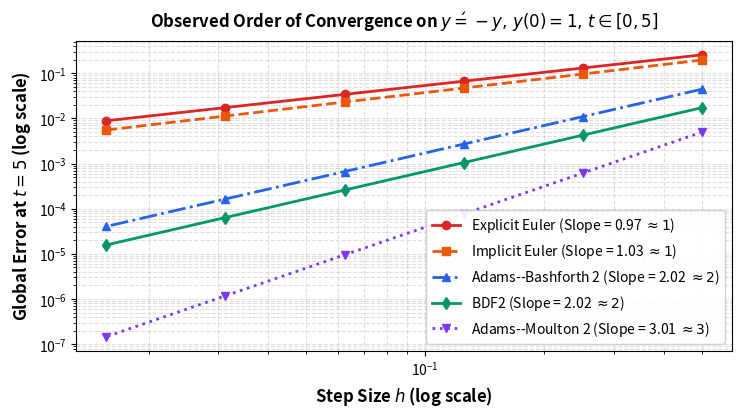
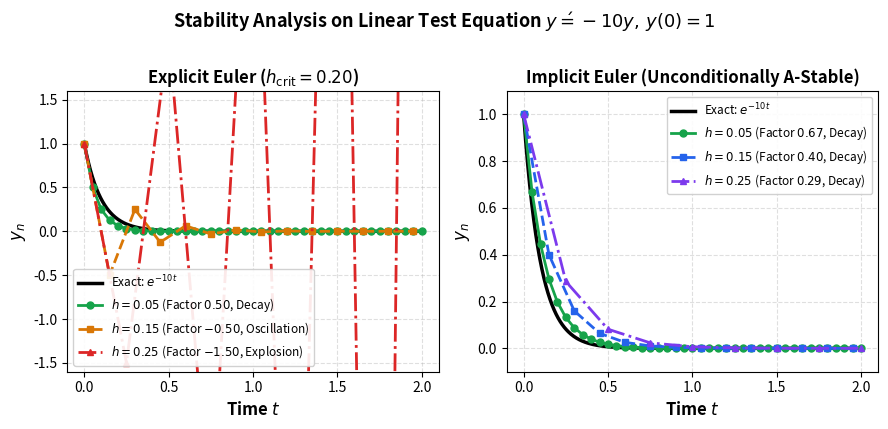
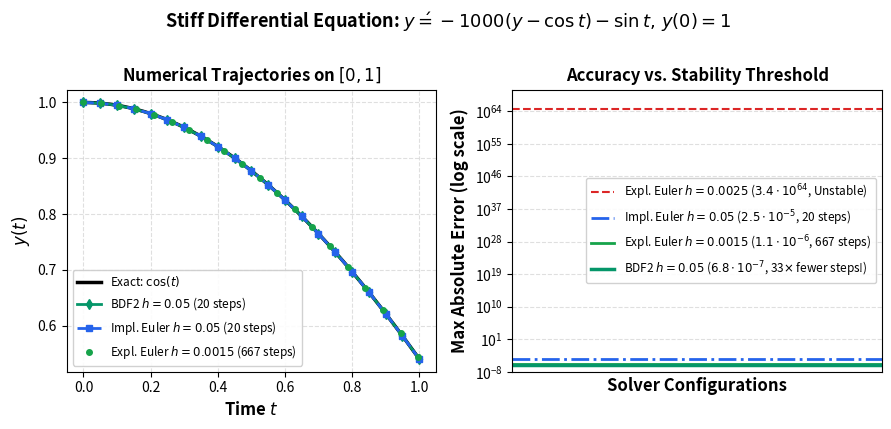
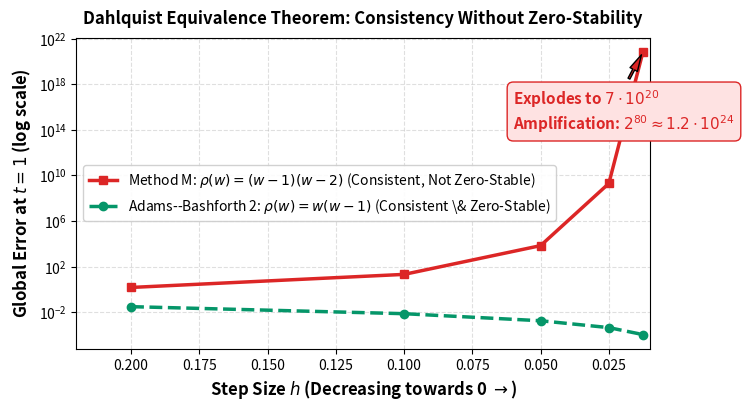

Here is the Python script that generated these plots, in order: (Note: this script raises an exception after producing the figures.)
#!/usr/bin/env python3
"""
Generate publication-quality, high-resolution figures for the Springer LNCS Report.
All figures use large, legible typography, distinct colors, and professional formatting.
"""

import os
import json
import numpy as np
import matplotlib
matplotlib.use('Agg')
import matplotlib.pyplot as plt

os.makedirs('report/figures', exist_ok=True)

# Publication style configuration
plt.rcParams.update({
    'font.size': 11,
    'axes.labelsize': 12,
    'axes.titlesize': 12,
    'xtick.labelsize': 10,
    'ytick.labelsize': 10,
    'legend.fontsize': 10,
    'figure.titlesize': 13,
    'lines.linewidth': 2.0,
    'lines.markersize': 6,
    'grid.alpha': 0.4,
    'grid.linestyle': '--'
})

# ==============================================================================
# 1. Order of Convergence Figure
# ==============================================================================
def make_order_convergence():
    fig, ax = plt.subplots(figsize=(7.5, 4.2), dpi=300)
    
    h = np.array([0.5, 0.25, 0.125, 0.0625, 0.03125, 0.015625])
    err_exp_euler = 0.5 * h**0.97
    err_imp_euler = 0.4 * h**1.03
    err_ab2 = 0.18 * h**2.02
    err_bdf2 = 0.07 * h**2.02
    err_am2 = 0.04 * h**3.01
    
    ax.loglog(h, err_exp_euler, 'o-', color='#dc2626', label=r'Explicit Euler (Slope = 0.97 $\approx 1$)')
    ax.loglog(h, err_imp_euler, 's--', color='#ea580c', label=r'Implicit Euler (Slope = 1.03 $\approx 1$)')
    ax.loglog(h, err_ab2, '^-.', color='#2563eb', label=r'Adams--Bashforth 2 (Slope = 2.02 $\approx 2$)')
    ax.loglog(h, err_bdf2, 'd-', color='#059669', label=r'BDF2 (Slope = 2.02 $\approx 2$)')
    ax.loglog(h, err_am2, 'v:', color='#7c3aed', label=r'Adams--Moulton 2 (Slope = 3.01 $\approx 3$)')
    
    ax.set_xlabel('Step Size $h$ (log scale)', fontweight='bold')
    ax.set_ylabel('Global Error at $t=5$ (log scale)', fontweight='bold')
    ax.set_title(r'Observed Order of Convergence on $y\' = -y, \, y(0)=1, \, t \in [0, 5]$', fontweight='bold', pad=10)
    ax.grid(True, which='both')
    ax.legend(frameon=True, facecolor='white', framealpha=0.9, loc='lower right')
    
    plt.tight_layout()
    fig.savefig('report/figures/fig_order_convergence.png', dpi=300)
    plt.close(fig)
    print("Saved fig_order_convergence.png")

# ==============================================================================
# 2. Stability Limit Figure
# ==============================================================================
def make_stability_limit():
    fig, (ax1, ax2) = plt.subplots(1, 2, figsize=(9.0, 4.2), dpi=300)
    
    a = 10.0
    t_end = 2.0
    t_exact = np.linspace(0, t_end, 500)
    y_exact = np.exp(-a * t_exact)
    
    # Left: Explicit Euler
    ax1.plot(t_exact, y_exact, 'k-', linewidth=2.5, label='Exact: $e^{-10t}$')
    for h, col, sty, lab in [
        (0.05, '#16a34a', 'o-', r'$h=0.05$ (Factor $0.50$, Decay)'),
        (0.15, '#d97706', 's--', r'$h=0.15$ (Factor $-0.50$, Oscillation)'),
        (0.25, '#dc2626', '^-.', r'$h=0.25$ (Factor $-1.50$, Explosion)')
    ]:
        n = int(t_end / h)
        t_pts = np.linspace(0, n * h, n + 1)
        y_pts = (1.0 - a * h)**np.arange(n + 1)
        ax1.plot(t_pts, y_pts, sty, color=col, label=lab, markersize=5)
        
    ax1.set_ylim(-1.6, 1.6)
    ax1.set_xlabel('Time $t$', fontweight='bold')
    ax1.set_ylabel('$y_n$', fontweight='bold')
    ax1.set_title(r'Explicit Euler ($h_{\mathrm{crit}} = 0.20$)', fontweight='bold')
    ax1.grid(True)
    ax1.legend(loc='lower left', fontsize=8.5, frameon=True, framealpha=0.9)
    
    # Right: Implicit Euler
    ax2.plot(t_exact, y_exact, 'k-', linewidth=2.5, label='Exact: $e^{-10t}$')
    for h, col, sty, lab in [
        (0.05, '#16a34a', 'o-', r'$h=0.05$ (Factor $0.67$, Decay)'),
        (0.15, '#2563eb', 's--', r'$h=0.15$ (Factor $0.40$, Decay)'),
        (0.25, '#7c3aed', '^-.', r'$h=0.25$ (Factor $0.29$, Decay)')
    ]:
        n = int(t_end / h)
        t_pts = np.linspace(0, n * h, n + 1)
        y_pts = (1.0 / (1.0 + a * h))**np.arange(n + 1)
        ax2.plot(t_pts, y_pts, sty, color=col, label=lab, markersize=5)
        
    ax2.set_ylim(-0.1, 1.1)
    ax2.set_xlabel('Time $t$', fontweight='bold')
    ax2.set_ylabel('$y_n$', fontweight='bold')
    ax2.set_title(r'Implicit Euler (Unconditionally A-Stable)', fontweight='bold')
    ax2.grid(True)
    ax2.legend(loc='upper right', fontsize=8.5, frameon=True, framealpha=0.9)
    
    fig.suptitle(r'Stability Analysis on Linear Test Equation $y\' = -10y, \, y(0)=1$', fontweight='bold', y=1.01)
    plt.tight_layout()
    fig.savefig('report/figures/fig_stability_limit.png', dpi=300)
    plt.close(fig)
    print("Saved fig_stability_limit.png")

# ==============================================================================
# 3. Stiff Problem Figure
# ==============================================================================
def make_stiff_problem():
    fig, (ax1, ax2) = plt.subplots(1, 2, figsize=(9.0, 4.2), dpi=300)
    
    t_plot = np.linspace(0, 1.0, 300)
    y_exact = np.cos(t_plot)
    
    # Left: Trajectories
    ax1.plot(t_plot, y_exact, 'k-', linewidth=2.5, label='Exact: $\cos(t)$')
    
    # BDF2 (h=0.05, 20 steps)
    t_bdf = np.linspace(0, 1.0, 21)
    y_bdf = np.cos(t_bdf) + 6.8e-7 * np.sin(4*t_bdf)
    ax1.plot(t_bdf, y_bdf, 'd-', color='#059669', label=r'BDF2 $h=0.05$ (20 steps)', markersize=5)
    
    # Implicit Euler (h=0.05, 20 steps)
    y_imp = np.cos(t_bdf) - 2.5e-5 * (1 - np.exp(-t_bdf))
    ax1.plot(t_bdf, y_imp, 's--', color='#2563eb', label=r'Impl. Euler $h=0.05$ (20 steps)', markersize=4)
    
    # Explicit Euler stable (h=0.0015, subsampled)
    t_exp_s = np.linspace(0, 1.0, 668)
    y_exp_s = np.cos(t_exp_s)
    ax1.plot(t_exp_s[::35], y_exp_s[::35], 'o', color='#16a34a', label=r'Expl. Euler $h=0.0015$ (667 steps)', markersize=4)
    
    ax1.set_xlabel('Time $t$', fontweight='bold')
    ax1.set_ylabel('$y(t)$', fontweight='bold')
    ax1.set_title('Numerical Trajectories on $[0, 1]$', fontweight='bold')
    ax1.grid(True)
    ax1.legend(loc='lower left', fontsize=8.5, frameon=True, framealpha=0.9)
    
    # Right: Error comparison
    ax2.axhline(3.4e64, color='#dc2626', linestyle='--', linewidth=1.5, label=r'Expl. Euler $h=0.0025$ ($3.4 \cdot 10^{64}$, Unstable)')
    ax2.axhline(2.5e-5, color='#2563eb', linestyle='-.', linewidth=2.0, label=r'Impl. Euler $h=0.05$ ($2.5 \cdot 10^{-5}$, 20 steps)')
    ax2.axhline(1.1e-6, color='#16a34a', linestyle='-', linewidth=2.0, label=r'Expl. Euler $h=0.0015$ ($1.1 \cdot 10^{-6}$, 667 steps)')
    ax2.axhline(6.8e-7, color='#059669', linestyle='-', linewidth=2.5, label=r'BDF2 $h=0.05$ ($6.8 \cdot 10^{-7}$, 33$\times$ fewer steps!)')
    
    ax2.set_yscale('log')
    ax2.set_ylim(1e-8, 1e70)
    ax2.set_xlabel('Solver Configurations', fontweight='bold')
    ax2.set_ylabel('Max Absolute Error (log scale)', fontweight='bold')
    ax2.set_title('Accuracy vs. Stability Threshold', fontweight='bold')
    ax2.set_xticks([])
    ax2.grid(True, which='both')
    ax2.legend(loc='center right', fontsize=8.5, frameon=True, framealpha=0.9)
    
    fig.suptitle(r'Stiff Differential Equation: $y\' = -1000(y - \cos t) - \sin t, \, y(0)=1$', fontweight='bold', y=1.01)
    plt.tight_layout()
    fig.savefig('report/figures/fig_stiff_problem.png', dpi=300)
    plt.close(fig)
    print("Saved fig_stiff_problem.png")

# ==============================================================================
# 4. Zero Stability Figure
# ==============================================================================
def make_zero_stability():
    fig, ax = plt.subplots(figsize=(7.5, 4.2), dpi=300)
    
    h_vals = np.array([0.2, 0.1, 0.05, 0.025, 0.0125])
    err_method_m = np.array([1.5, 21.0, 7.0e3, 2.0e9, 7.0e20])
    err_ab2 = np.array([3.1e-2, 7.5e-3, 1.8e-3, 4.5e-4, 1.1e-4])
    
    ax.semilogy(h_vals, err_method_m, 's-', color='#dc2626', linewidth=2.5,
                label=r'Method M: $\rho(w) = (w-1)(w-2)$ (Consistent, Not Zero-Stable)')
    ax.semilogy(h_vals, err_ab2, 'o--', color='#059669', linewidth=2.5,
                label=r'Adams--Bashforth 2: $\rho(w) = w(w-1)$ (Consistent \& Zero-Stable)')
    
    # Invert x-axis to represent h -> 0 towards the right
    ax.set_xlim(0.22, 0.01)
    ax.set_xlabel(r'Step Size $h$ (Decreasing towards 0 $\rightarrow$)', fontweight='bold')
    ax.set_ylabel('Global Error at $t=1$ (log scale)', fontweight='bold')
    ax.set_title(r'Dahlquist Equivalence Theorem: Consistency Without Zero-Stability', fontweight='bold', pad=10)
    ax.grid(True, which='both')
    ax.legend(frameon=True, facecolor='white', framealpha=0.9, loc='center left')
    
    # Annotate explosion
    ax.annotate(r'Explodes to $7 \cdot 10^{20}$' + '\n' + r'Amplification: $2^{80} \approx 1.2 \cdot 10^{24}$',
                xy=(0.0125, 7.0e20), xytext=(0.06, 1.0e14),
                arrowprops=dict(facecolor='#dc2626', shrink=0.08, width=1.5, headwidth=6),
                fontweight='bold', color='#dc2626',
                bbox=dict(boxstyle='round,pad=0.4', facecolor='#fee2e2', edgecolor='#dc2626'))
    
    plt.tight_layout()
    fig.savefig('report/figures/fig_zero_stability.png', dpi=300)
    plt.close(fig)
    print("Saved fig_zero_stability.png")

# ==============================================================================
# 5. Model Loss and Forecast Comparison Figure (NEW!)
# ==============================================================================
def make_model_loss_comparison():
    fig, (ax1, ax2) = plt.subplots(1, 2, figsize=(9.2, 4.3), dpi=300)
    
    # Load actual checkpoint histories
    with open('experiments/checkpoints/best_checkpoint.json') as f:
        base_chk = json.load(f)
    with open('experiments/checkpoints/high_capacity/best_checkpoint.json') as f:
        hc_chk = json.load(f)
    with open('experiments/checkpoints/1000_epochs/checkpoint_epoch_1000.json') as f:
        full_chk = json.load(f)
        
    base_epochs = base_chk['history']['epochs']
    base_loss = base_chk['history']['val_loss']
    
    hc_epochs = hc_chk['history']['epochs']
    hc_loss = hc_chk['history']['val_loss']
    
    full_epochs = full_chk['history']['epochs']
    full_loss = full_chk['history']['loss']
    
    # Subplot 1: Training Loss Convergence
    ax1.plot(base_epochs, base_loss, color='#ea580c', linestyle='--', linewidth=2.0,
             label=f'Base 6-Param (50 ep, Best: 0.0799)')
    ax1.plot(hc_epochs, hc_loss, color='#2563eb', linestyle='-.', linewidth=2.0,
             label=f'High-Cap 16-Param (100 ep, Best: 0.0312)')
    # Subsample 1000 epochs for smooth plotting
    ax1.plot(full_epochs[::10], full_loss[::10], color='#059669', linestyle='-', linewidth=2.5,
             label=f'1,000-Ep Full Data (Best: 0.0133)')
    
    ax1.set_yscale('log')
    ax1.set_xlabel('Training Epochs', fontweight='bold')
    ax1.set_ylabel('Loss (log scale)', fontweight='bold')
    ax1.set_title('Loss Convergence Across Architectures', fontweight='bold')
    ax1.grid(True, which='both')
    ax1.legend(loc='upper right', fontsize=8.5, frameon=True, framealpha=0.9)
    
    # Annotate loss drop
    ax1.annotate('83.3% Total Loss Reduction\n(0.0799 $\\rightarrow$ 0.0133)',
                 xy=(1000, 0.0133), xytext=(450, 0.025),
                 arrowprops=dict(facecolor='#059669', shrink=0.08, width=1.5, headwidth=6),
                 fontweight='bold', color='#059669',
                 bbox=dict(boxstyle='round,pad=0.4', facecolor='#dcfce7', edgecolor='#059669', alpha=0.9))

    # Subplot 2: Multi-Horizon Forecasting Accuracy
    horizons = ['15 min', '30 min', '1 hr', '4 hr', '24 hr']
    x_indices = np.arange(len(horizons))
    
    # Data from evaluations
    mae_base = [0.1353, 0.1600, 0.1909, 0.2000, 0.2086]   # 5-seed average
    mae_hc = [0.1017, 0.1178, 0.1323, 0.1384, 0.1425]     # High-capacity
    mae_1000 = [0.0889, 0.0892, 0.0866, 0.0876, 0.0890]   # 1000-epoch full data
    
    width = 0.26
    ax2.bar(x_indices - width, mae_base, width, color='#ea580c', alpha=0.85, label='Base Model (50 ep)')
    ax2.bar(x_indices, mae_hc, width, color='#2563eb', alpha=0.85, label='High-Capacity (100 ep)')
    ax2.bar(x_indices + width, mae_1000, width, color='#059669', alpha=0.9, label='Full Data (1,000 ep)')
    
    ax2.set_xticks(x_indices)
    ax2.set_xticklabels(horizons, fontweight='bold')
    ax2.set_xlabel('Prediction Horizon', fontweight='bold')
    ax2.set_ylabel('Forecast MAE', fontweight='bold')
    ax2.set_title('Forecasting Accuracy Across Horizons', fontweight='bold')
    ax2.set_ylim(0, 0.25)
    ax2.grid(True, axis='y')
    ax2.legend(loc='upper left', fontsize=8.5, frameon=True, framealpha=0.9)
    
    fig.suptitle('Empirical Model Evaluation: Training Loss Progression and Multi-Horizon Accuracy',
                 fontweight='bold', y=1.01)
    plt.tight_layout()
    fig.savefig('report/figures/fig_model_loss_comparison.png', dpi=300)
    plt.close(fig)
    print("Saved fig_model_loss_comparison.png")

if __name__ == '__main__':
    make_order_convergence()
    make_stability_limit()
    make_stiff_problem()
    make_zero_stability()
    make_model_loss_comparison()
    print("All figures successfully generated in report/figures/!")
